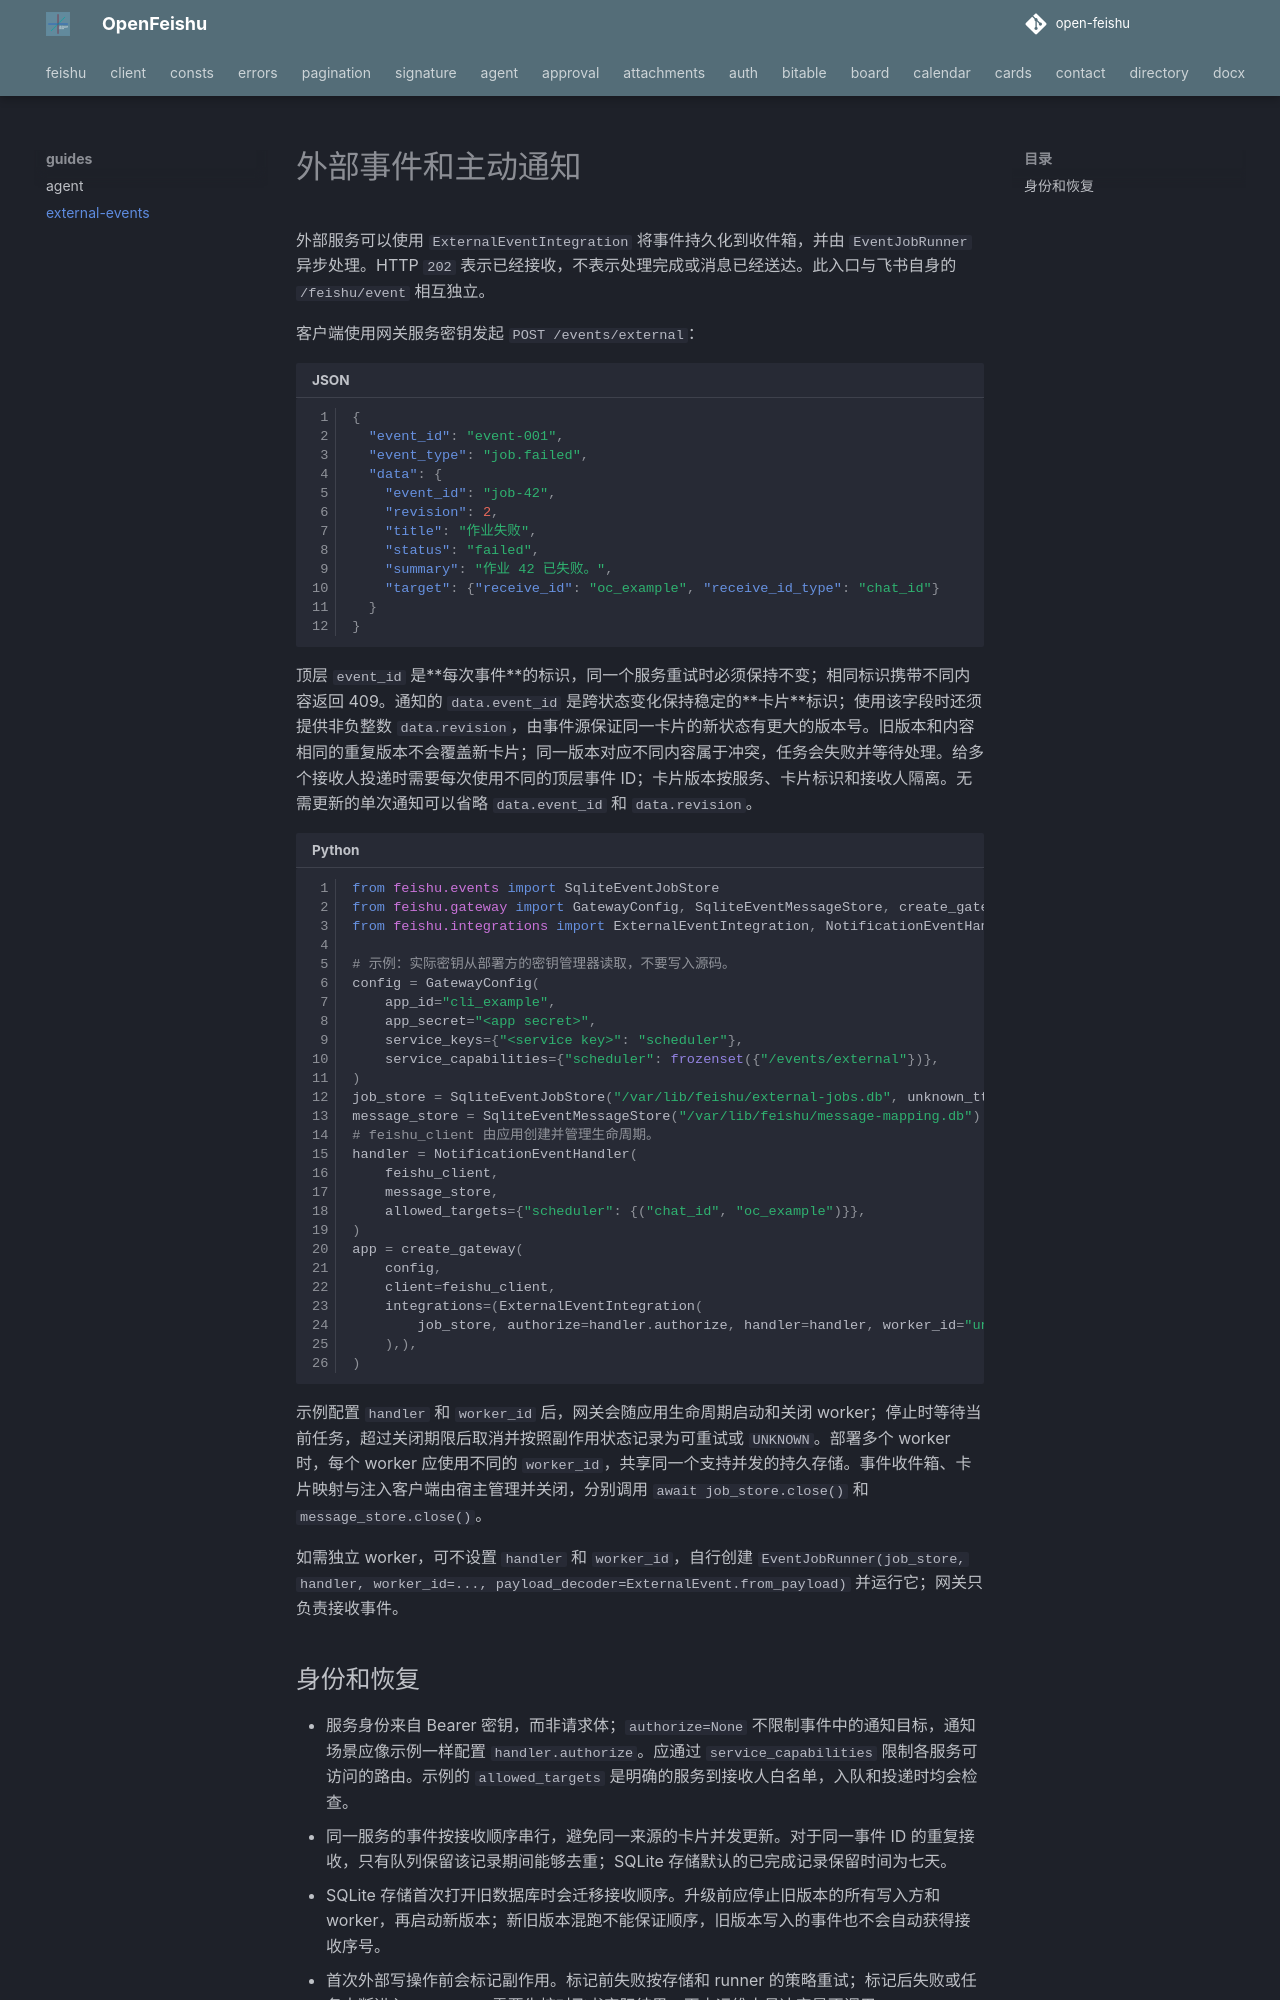

repository: ZhiyuanChen/open-feishu · page: guides/external-events/index.html · generator: mkdocs

# 外部事件和主动通知

外部服务可以使用 `ExternalEventIntegration` 将事件持久化到收件箱，并由 `EventJobRunner` 异步处理。HTTP `202` 表示已经接收，不表示处理完成或消息已经送达。此入口与飞书自身的 `/feishu/event` 相互独立。

客户端使用网关服务密钥发起 `POST /events/external`：

```json
{
  "event_id": "event-001",
  "event_type": "job.failed",
  "data": {
    "event_id": "job-42",
    "revision": 2,
    "title": "作业失败",
    "status": "failed",
    "summary": "作业 42 已失败。",
    "target": {"receive_id": "oc_example", "receive_id_type": "chat_id"}
  }
}
```

顶层 `event_id` 是**每次事件**的标识，同一个服务重试时必须保持不变；相同标识携带不同内容返回 409。通知的 `data.event_id` 是跨状态变化保持稳定的**卡片**标识；使用该字段时还须提供非负整数 `data.revision`，由事件源保证同一卡片的新状态有更大的版本号。旧版本和内容相同的重复版本不会覆盖新卡片；同一版本对应不同内容属于冲突，任务会失败并等待处理。给多个接收人投递时需要每次使用不同的顶层事件 ID；卡片版本按服务、卡片标识和接收人隔离。无需更新的单次通知可以省略 `data.event_id` 和 `data.revision`。

```python
from feishu.events import SqliteEventJobStore
from feishu.gateway import GatewayConfig, SqliteEventMessageStore, create_gateway
from feishu.integrations import ExternalEventIntegration, NotificationEventHandler

# 示例：实际密钥从部署方的密钥管理器读取，不要写入源码。
config = GatewayConfig(
    app_id="cli_example",
    app_secret="<app secret>",
    service_keys={"<service key>": "scheduler"},
    service_capabilities={"scheduler": frozenset({"/events/external"})},
)
job_store = SqliteEventJobStore("/var/lib/feishu/external-jobs.db", unknown_ttl_seconds=None)
message_store = SqliteEventMessageStore("/var/lib/feishu/message-mapping.db")
# feishu_client 由应用创建并管理生命周期。
handler = NotificationEventHandler(
    feishu_client,
    message_store,
    allowed_targets={"scheduler": {("chat_id", "oc_example")}},
)
app = create_gateway(
    config,
    client=feishu_client,
    integrations=(ExternalEventIntegration(
        job_store, authorize=handler.authorize, handler=handler, worker_id="unique-worker-id"
    ),),
)
```

示例配置 `handler` 和 `worker_id` 后，网关会随应用生命周期启动和关闭 worker；停止时等待当前任务，超过关闭期限后取消并按照副作用状态记录为可重试或 `UNKNOWN`。部署多个 worker 时，每个 worker 应使用不同的 `worker_id`，共享同一个支持并发的持久存储。事件收件箱、卡片映射与注入客户端由宿主管理并关闭，分别调用 `await job_store.close()` 和 `message_store.close()`。

如需独立 worker，可不设置 `handler` 和 `worker_id`，自行创建 `EventJobRunner(job_store, handler, worker_id=..., payload_decoder=ExternalEvent.from_payload)` 并运行它；网关只负责接收事件。
